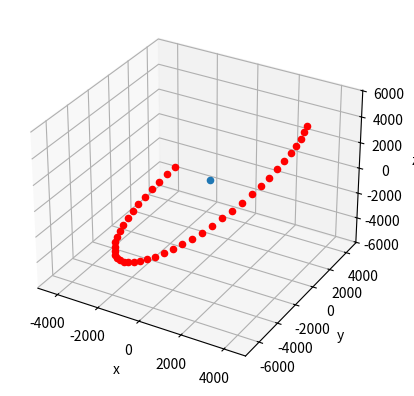

This figure's Python source:
# import different libaries
import numpy as np
import matplotlib.pyplot as plt
from scipy.spatial.transform import Rotation


class Object:
    def __init__(
        self,
        epoch,
        semi_major_axis,
        eccentricity,
        argument_of_periapsis,
        longitude_of_ascending_node,
        inclination,
        mean_anomaly,
        mass,
        radius,
    ):
        """
        Class to model the objects.
        """

        # Keplerian orbital elements
        self.semi_major_a = semi_major_axis  # m
        self.ecc = eccentricity  # 1
        self.arg_of_peri = argument_of_periapsis  # rad
        self.LAN = longitude_of_ascending_node  # rad
        self.incl = inclination  # rad
        self.mean_anomaly = mean_anomaly  # rad

        # time of mean_anomaly
        self.epoch = epoch  # JD

        self.mass = mass
        self.radius = radius


class Model:

    # standard gravitational parameter = G * M
    JD = 86400  # s
    mu = 6.6743 * 10**-11 * 5.972 * 10**24  # m**3 * s**-2

    def __init__(self, number_of_satelites, number_of_debris):
        """
        Model parameters
        Initialize the model with the parameters.
        """

    def set_satelites():
        """Creates initial satelites, with a state, radius and speed."""
        pass

    def set_debris():
        """Creates initial debris, with a state, radius and speed."""
        pass

    def update():
        """Update the simulation"""
        pass

    def calc_new_anomaly(self, time, epoch, mean_anomaly, semi_major_a):
        """Calculate the new anomaly of an object at a specific time point in days"""

        time_delta = self.JD * (time - epoch)  # s
        mean_anomaly = mean_anomaly + time_delta * np.sqrt(self.mu / semi_major_a**3)

        # assumming eccentricity is 0:
        true_anomaly = mean_anomaly

        return true_anomaly

    def rotate_to_earth_frame(self, pos_orbit_frame, arg_of_peri, LAN, incl):
        """Rotate a vector in the orbit frame (z-axis perpendicular to
        orbital plane, x-asis pointing to periapses of orbit) to the earth
        frame"""
        R = Rotation.from_euler("zxz", [-LAN, -incl, -arg_of_peri])
        return R.as_matrix().dot(pos_orbit_frame)

    def new_position(self, time, object: Object):
        """Calculate the position of an object at specific point in time"""

        true_anomaly = self.calc_new_anomaly(
            time, object.epoch, object.mean_anomaly, object.semi_major_a
        )
        pos_orbit_frame = (
            np.array([np.cos(true_anomaly), np.sin(true_anomaly), 0])
            * object.semi_major_a
        )
        pos = self.rotate_to_earth_frame(
            pos_orbit_frame, object.arg_of_peri, object.LAN, object.incl
        )
        return pos

    def calc_all_positions():
        """Calculate the new positions of all objects"""
        pass


if __name__ == "__main__":
    model = Model(1, 0)
    satellite = Object(
        17352.664,
        6738000,
        0,
        256.7529 * (np.pi / 180),
        198.7788 * (np.pi / 180),
        51.6357 * (np.pi / 180),
        103.3278 * (np.pi / 1),
        1,
        1,
    )

    positions = [
        model.new_position(t + 17352.664, satellite) / 1000
        for t in np.arange(0, 1 / 24, 0.001)
    ]

    fig = plt.figure()
    ax = plt.axes(projection="3d")
    for position in positions:
        ax.scatter3D(position[0], position[1], position[2], c="red")

    ax.scatter3D(0, 0, 0)
    ax.set_xlabel("x")
    ax.set_ylabel("y")
    ax.set_zlabel("z")
    fig.savefig("test.png")
